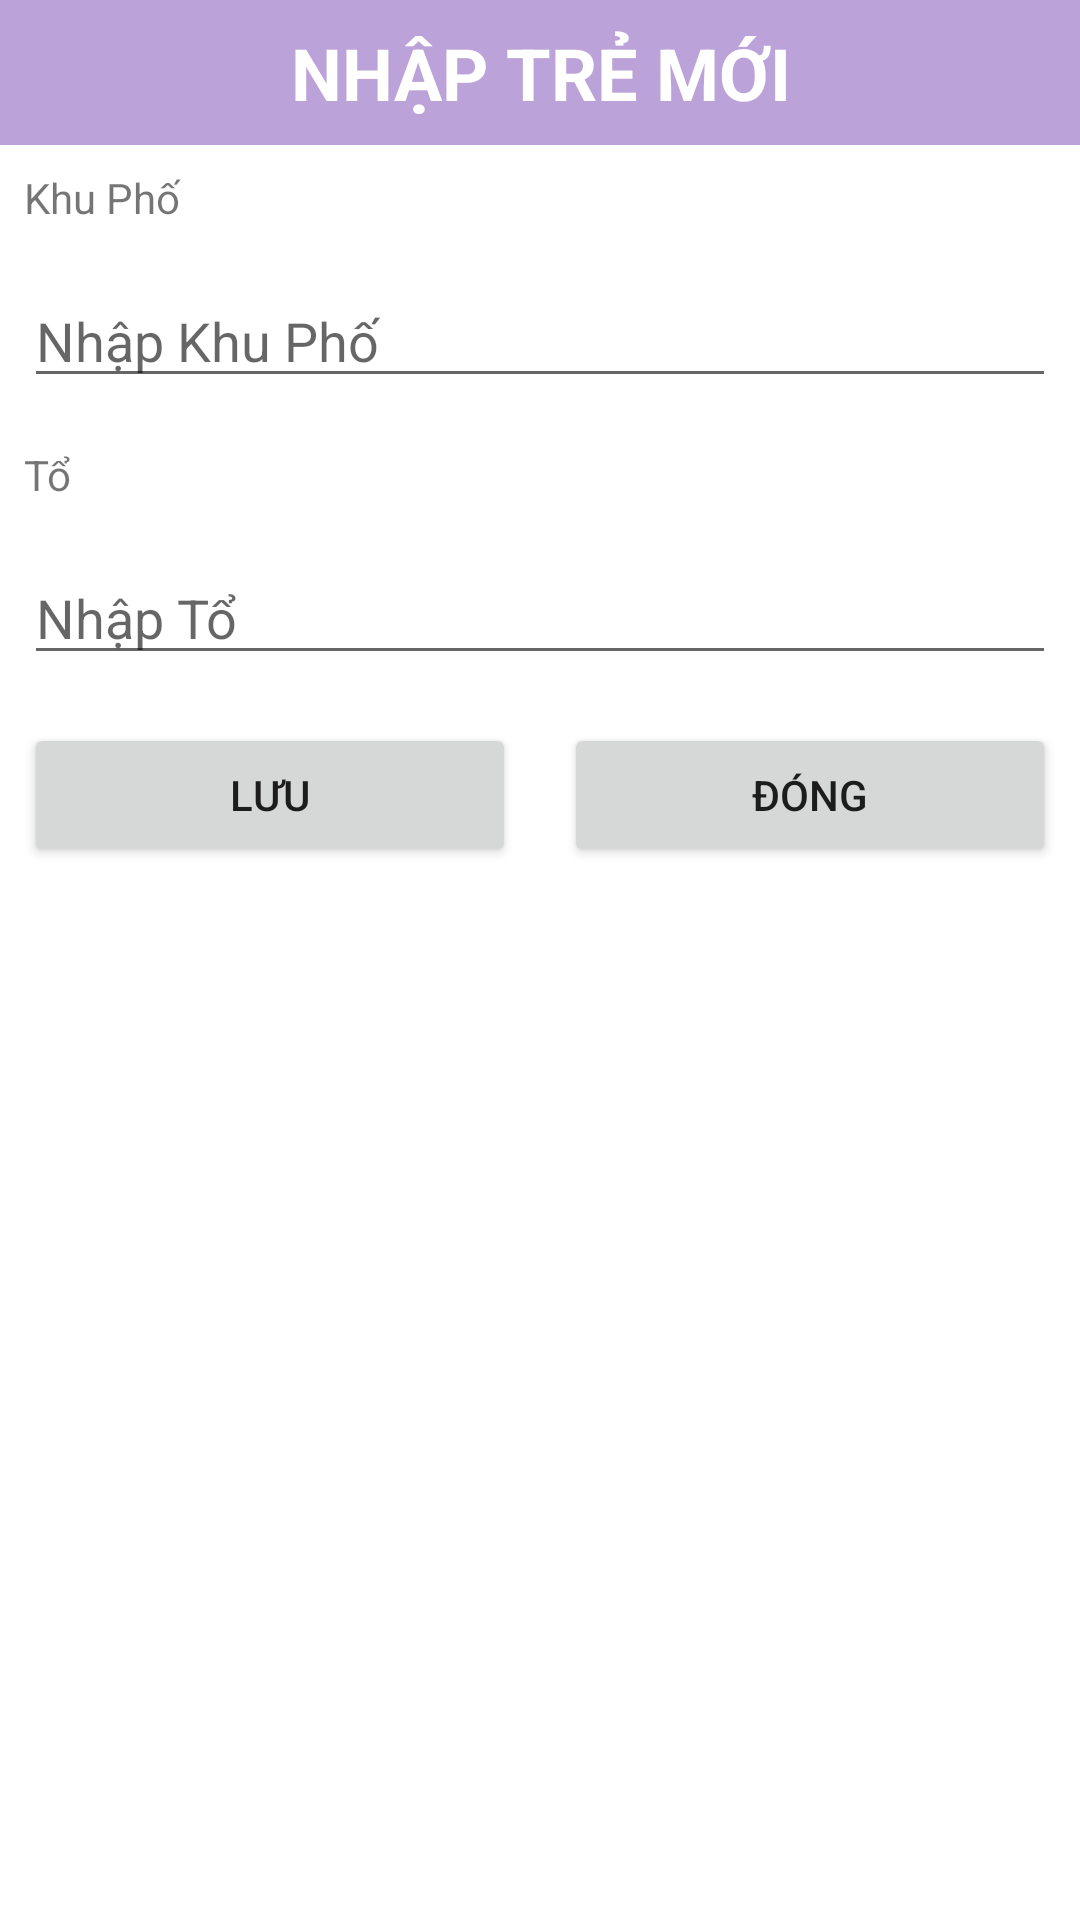

The Android layout XML behind this screen, and the referenced resources:
<!-- AndroidManifest.xml: application theme Theme.DoAnCuoiKy -->
<!-- res/layout/dialog_new_class.xml -->
<?xml version="1.0" encoding="utf-8"?>
<LinearLayout xmlns:android="http://schemas.android.com/apk/res/android"
    android:layout_width="match_parent"
    android:layout_height="match_parent"
    android:orientation="vertical">

    <LinearLayout
        android:layout_width="match_parent"
        android:layout_height="wrap_content"
        android:orientation="vertical">

        <TextView
            android:id="@+id/textView2"
            android:layout_width="match_parent"
            android:layout_height="wrap_content"
            android:background="#BBA2D8"
            android:padding="8dp"
            android:text="Nhập Trẻ Mới"
            android:textAlignment="center"
            android:textAllCaps="true"
            android:textColor="#FFFFFF"
            android:textSize="24sp"
            android:textStyle="bold" />

        <TextView
            android:layout_width="match_parent"
            android:layout_height="wrap_content"
            android:layout_margin="8dp"
            android:text="Khu Phố" />

        <EditText
            android:id="@+id/etKP"
            android:layout_width="match_parent"
            android:layout_height="wrap_content"
            android:layout_margin="8dp"
            android:ems="10"
            android:hint="Nhập Khu Phố"
            android:inputType="textPersonName" />

        <TextView
            android:id="@+id/textView4"
            android:layout_width="match_parent"
            android:layout_height="wrap_content"
            android:layout_margin="8dp"
            android:text="Tổ" />

        <EditText
            android:id="@+id/etTO"
            android:layout_width="match_parent"
            android:layout_height="wrap_content"
            android:layout_margin="8dp"
            android:ems="10"
            android:hint="Nhập Tổ"
            android:inputType="textPersonName" />
    </LinearLayout>

    <LinearLayout
        android:layout_width="match_parent"
        android:layout_height="wrap_content"
        android:orientation="horizontal">

        <Button
            android:id="@+id/btSave"
            android:layout_width="wrap_content"
            android:layout_height="wrap_content"
            android:layout_margin="8dp"
            android:layout_weight="1"
            android:text="Lưu" />

        <Button
            android:id="@+id/btClose"
            android:layout_width="wrap_content"
            android:layout_height="wrap_content"
            android:layout_margin="8dp"
            android:layout_weight="1"
            android:text="Đóng" />
    </LinearLayout>
</LinearLayout>
<!-- resources referenced by this layout -->
<resources>
  <style name="Theme.DoAnCuoiKy" parent="Theme.MaterialComponents.DayNight.DarkActionBar">
          
          <item name="colorPrimary">@color/purple_500</item>
          <item name="colorPrimaryVariant">@color/purple_700</item>
          <item name="colorOnPrimary">@color/white</item>
          
          <item name="colorSecondary">@color/teal_200</item>
          <item name="colorSecondaryVariant">@color/teal_700</item>
          <item name="colorOnSecondary">@color/black</item>
          
          <item name="android:statusBarColor">?attr/colorPrimaryVariant</item>
          
      </style>
  <!-- not gathered from this repository: default colours our renderer supplied (Android Studio template values) -->
  <color name="purple_500">#FF6200EE</color>
  <color name="purple_700">#FF3700B3</color>
  <color name="teal_200">#FF03DAC5</color>
  <color name="teal_700">#FF018786</color>
  <color name="black">#FF000000</color>
  <color name="white">#FFFFFFFF</color>
</resources>
